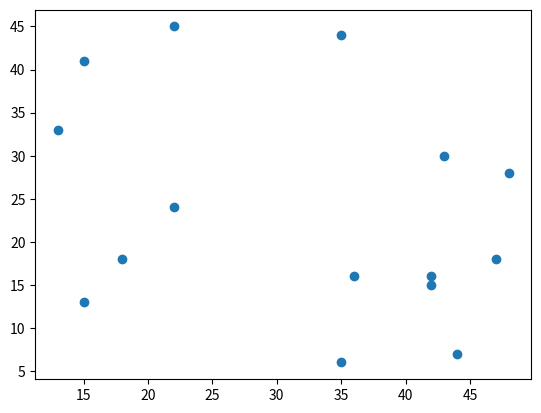

Write Python code to recreate this figure.
import matplotlib.pyplot as plt
import numpy as np

x = np.random.randint(0,50,15)
y = np.random.randint(0,50,15)

plt.scatter(x,y)
plt.show()